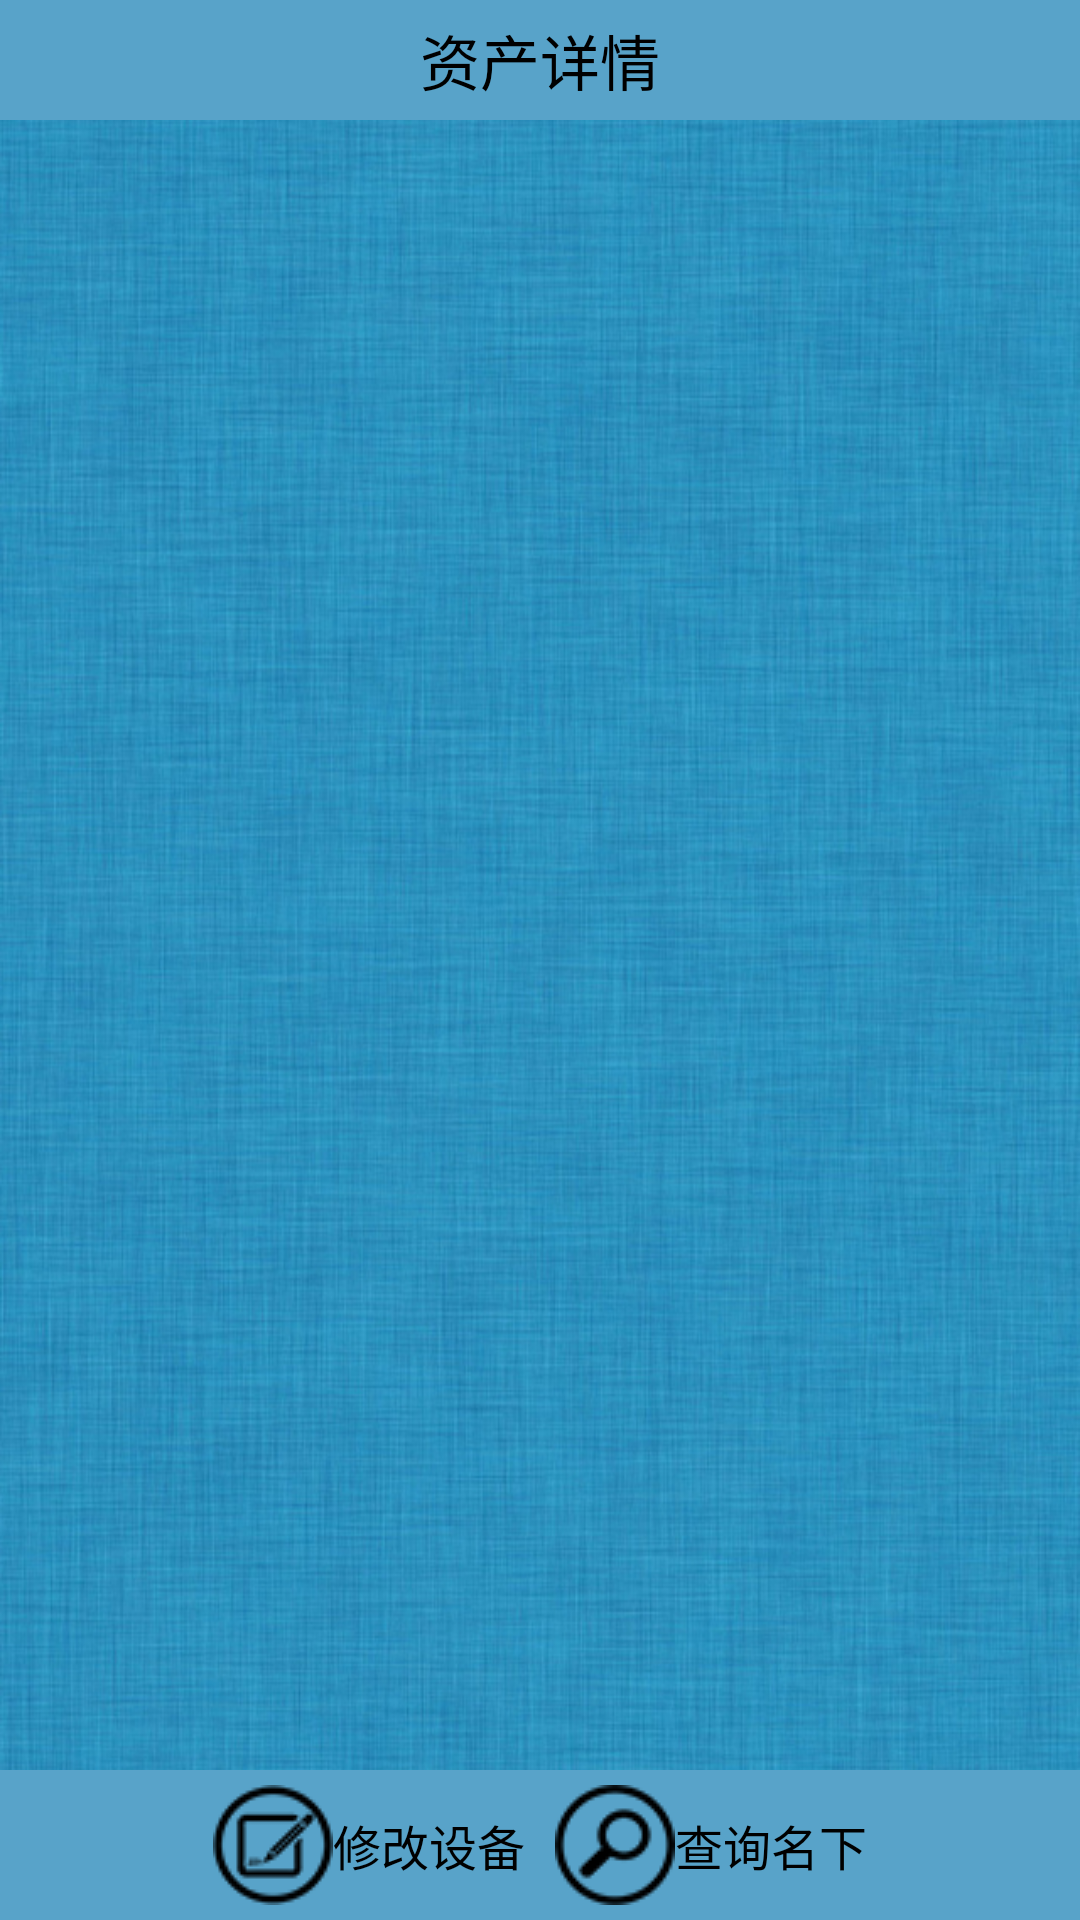

Reconstruct the res/layout file that produces this screen, plus the resources it refers to.
<!-- AndroidManifest.xml: application theme android:Theme.Light.NoTitleBar -->
<!-- res/layout/activity_check_asset.xml -->
<LinearLayout xmlns:android="http://schemas.android.com/apk/res/android"
    xmlns:tools="http://schemas.android.com/tools"
    android:layout_width="fill_parent"
    android:layout_height="fill_parent"
    android:orientation="vertical"
    android:background="@drawable/bg"
    tools:context=".CheckAsset" >

    <TextView
        android:id="@+id/textView2"
        android:layout_width="fill_parent"
        android:layout_height="40dp"
        android:background="@color/upanddown"
        android:gravity="center"
        android:text="@string/checktitle"
        android:textColor="@color/contents_text"
        android:textSize="20sp" />
	<ScrollView
            android:id="@+id/scrollview_equip_2"
            android:layout_width="fill_parent"
            android:layout_height="0dip"
            android:layout_weight="1" >
    <LinearLayout
        android:id="@+id/linear1"
        android:layout_width="fill_parent"
        android:layout_height="0dip"
        android:orientation="vertical"
        android:paddingLeft="10dip" >
        <TextView
            android:id="@+id/textViewId"
            android:layout_width="wrap_content"
            android:layout_height="wrap_content"
            android:layout_marginTop="10dip"
            android:textSize="16sp" 
            android:textColor="@color/contents_text"
            />
        <Button 
            android:id="@+id/cancelAdd"
            android:layout_width="100dip"
            android:layout_height="50dip"
            android:text="@string/canceladdshare"
            android:layout_gravity="center_horizontal"
            android:onClick="cancelAddShare"
            android:visibility="gone"></Button>"
        
    </LinearLayout>
     </ScrollView>

    <LinearLayout
        android:id="@+id/linear2"
        android:layout_width="match_parent"
        android:layout_height="50dip"
        android:background="@color/upanddown"
        android:orientation="horizontal"
        android:gravity="center"
        >
         <TextView
            android:id="@+id/textViewPhone"
            android:layout_width="wrap_content"
            android:layout_height="wrap_content"
            android:textSize="16sp" 
            android:textColor="@color/contents_text"
            android:drawableLeft="@drawable/editsel"
            android:gravity="center"
            android:layout_marginRight="5dip"
            android:text="@string/editit"
            android:clickable="true"
            android:onClick="detailClick"/>
          <TextView
            android:id="@+id/textViewsearchandaddshare"
            android:layout_width="wrap_content"
            android:layout_height="wrap_content"
            android:textSize="16sp" 
            android:textColor="@color/contents_text"
            android:drawableLeft="@drawable/searchsel"
            android:gravity="center"
            android:layout_marginLeft="5dip"
            android:text="@string/searchhim"
            android:clickable="true"
            android:onClick="searchClick"/>
    </LinearLayout>

</LinearLayout>
<!-- resources referenced by this layout -->
<resources>
  <color name="contents_text">#ff000000</color>
  <color name="upanddown">#58a3c9</color>
  <!-- drawable bg: jpg bitmap (drawable, 335147 bytes) -->
  <!-- drawable editsel (drawable) -->
  <?xml version="1.0" encoding="utf-8"?>
    
  <selector xmlns:android="http://schemas.android.com/apk/res/android" >  
        
      <item android:state_focused="true" android:state_enabled="true" android:state_pressed="false" android:drawable="@drawable/edit2" />  
         
      <item android:state_enabled="true" android:state_pressed="true" android:drawable="@drawable/edit2" />  
        
      <item android:drawable="@drawable/edit" />  
  </selector>
  <!-- drawable searchsel (drawable) -->
  <?xml version="1.0" encoding="utf-8"?>
    
  <selector xmlns:android="http://schemas.android.com/apk/res/android" >  
        
      <item android:state_focused="true" android:state_enabled="true" android:state_pressed="false" android:drawable="@drawable/search2" />  
         
      <item android:state_enabled="true" android:state_pressed="true" android:drawable="@drawable/search2" />  
        
      <item android:drawable="@drawable/search" />  
  </selector>
  <string name="canceladdshare">取消设备与人员关系</string>
  <string name="checktitle">资产详情</string>
  <string name="editit">修改设备</string>
  <string name="searchhim">查询名下</string>
  <!-- drawable edit2: png bitmap (drawable, 6320 bytes) -->
  <!-- drawable edit: png bitmap (drawable, 3934 bytes) -->
  <!-- drawable search2: png bitmap (drawable, 6376 bytes) -->
  <!-- drawable search: png bitmap (drawable, 3849 bytes) -->
</resources>
